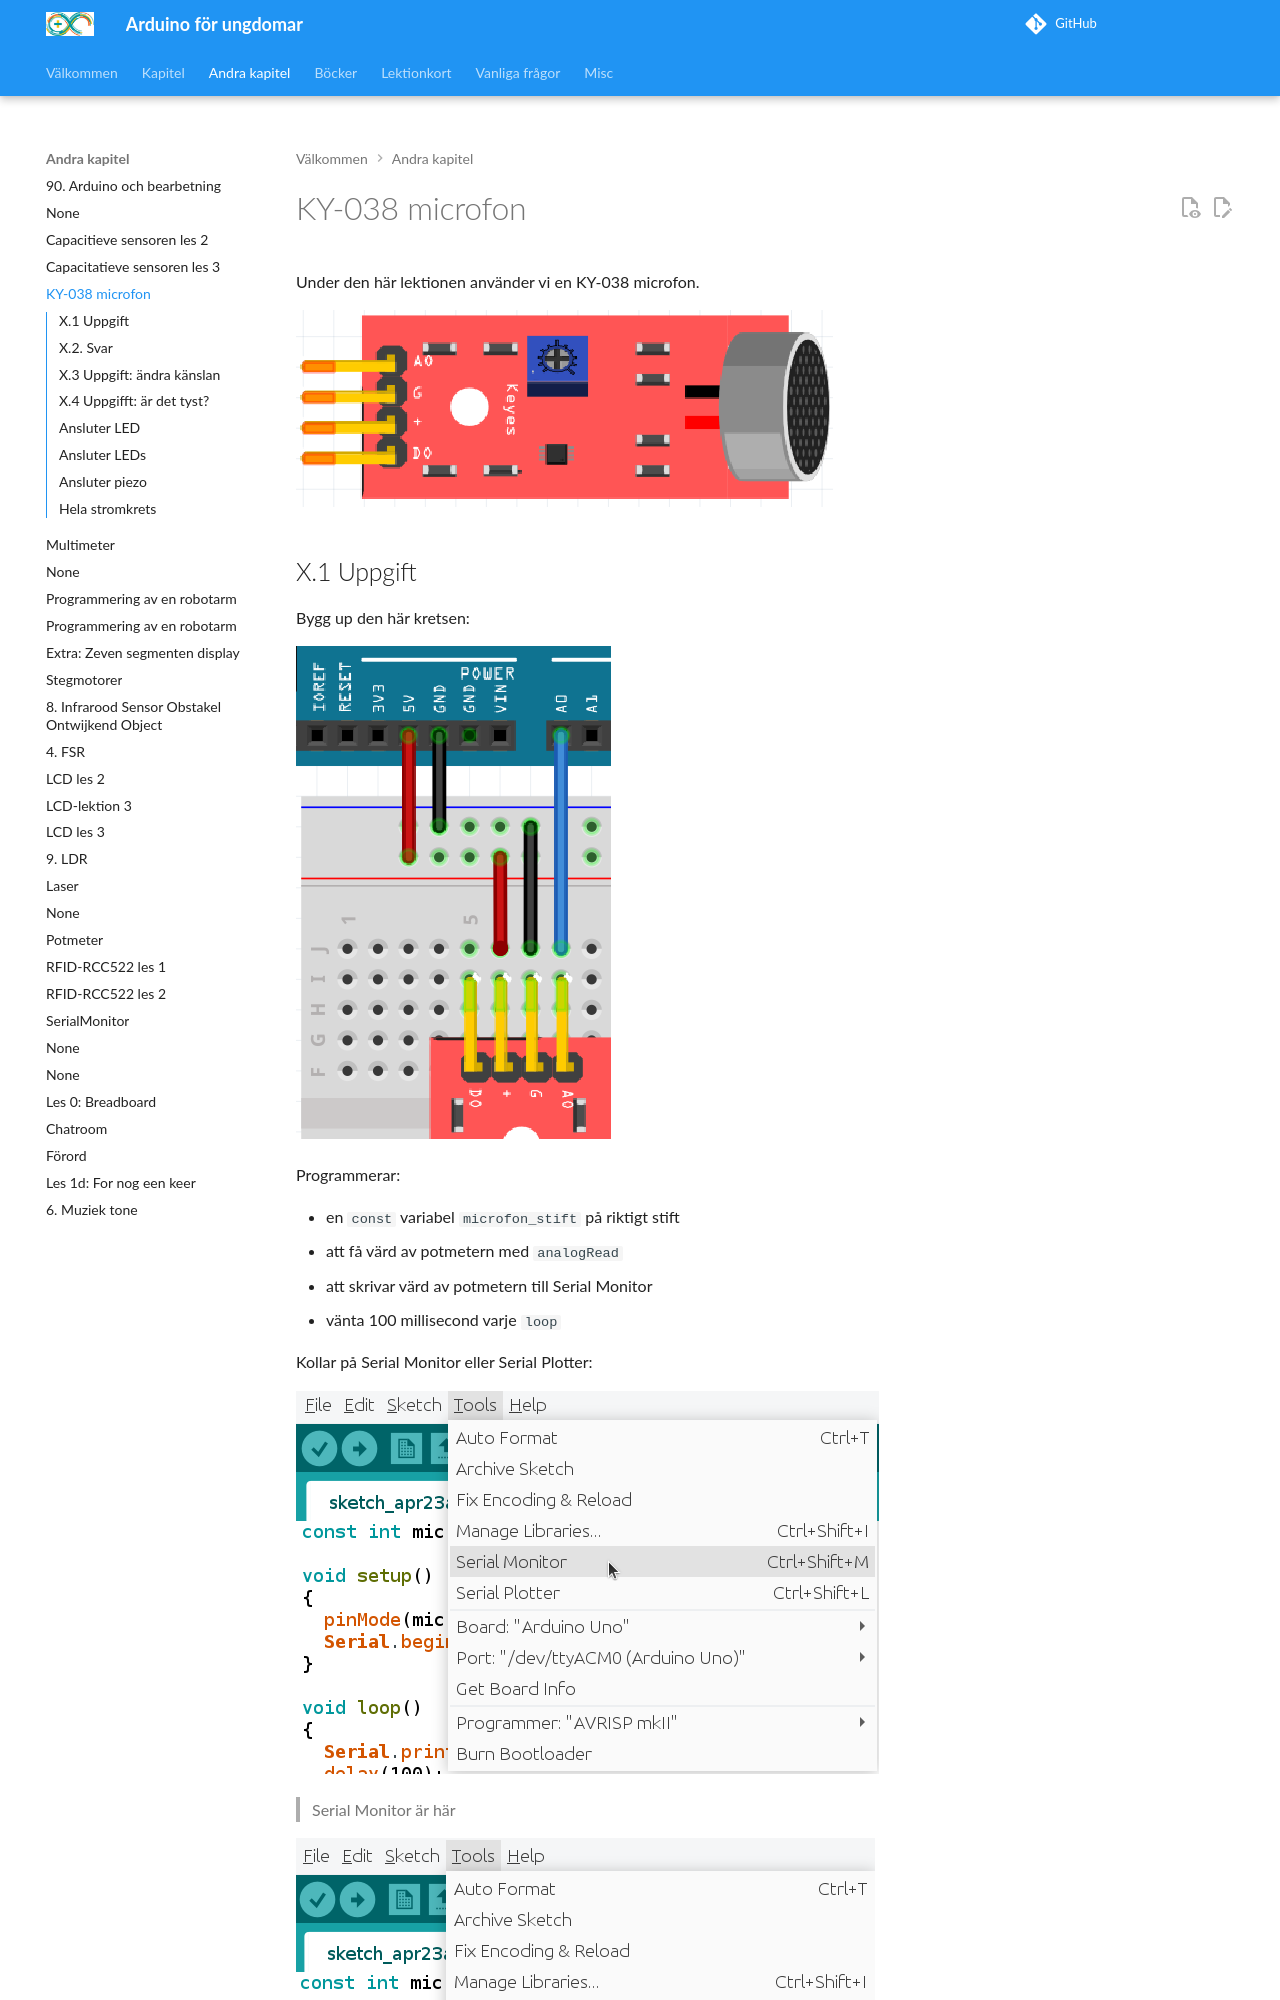

repository: richelbilderbeek/arduino_foer_ungdomar · page: kapitel/ky-038_mic/index.html · generator: mkdocs

# KY-038 microfon

Under den här lektionen använder vi en KY-038 microfon.

![En KY-038 microfon](ky-038_microfon.png)

## X.1 Uppgift

Bygg up den här kretsen:

![X.1. Krets](ky-038_microfon_elkrets.png)

Programmerar:

- en `const` variabel `microfon_stift` på riktigt stift
- att få värd av potmetern med `analogRead`
- att skrivar värd av potmetern till Serial Monitor
- vänta 100 millisecond varje `loop`

Kollar på Serial Monitor eller Serial Plotter:

![Klicka på 'Serial Monitor'](serial_monitor_menu_item.png)

> Serial Monitor är här

![Klicka på 'Serial Plotter'](serial_plotter_menu_item.png)

> Serial Plotter är här

\pagebreak
